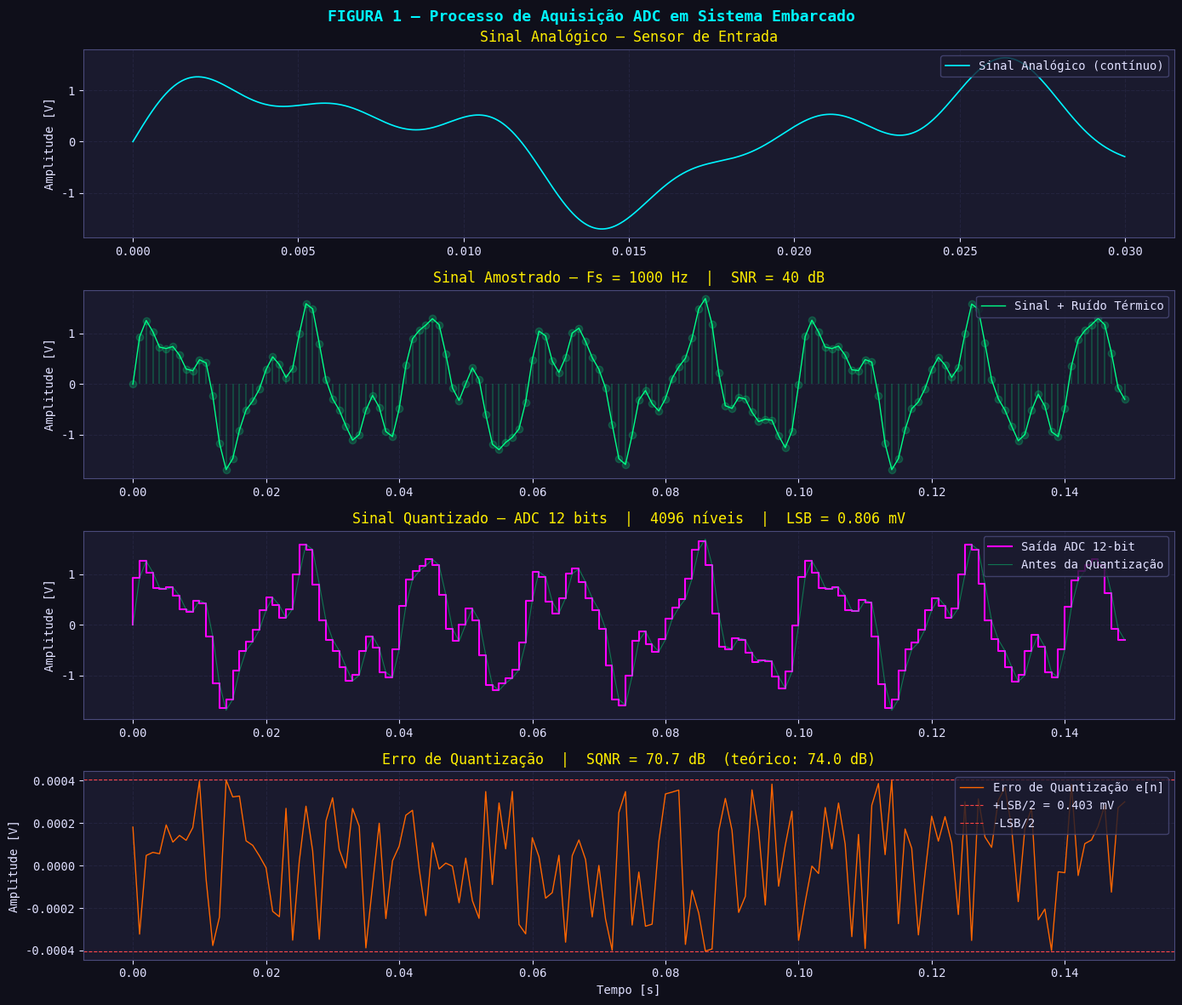
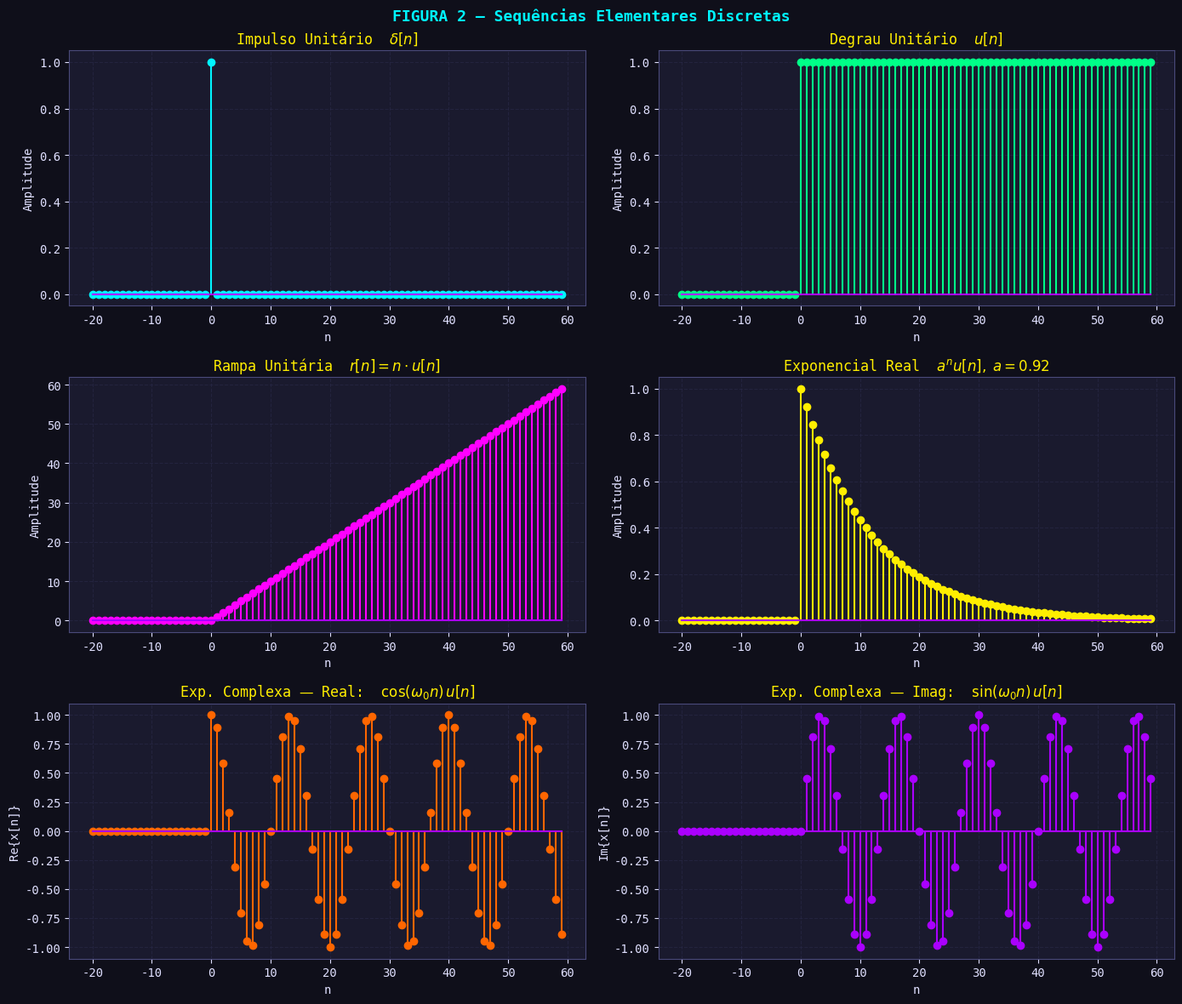
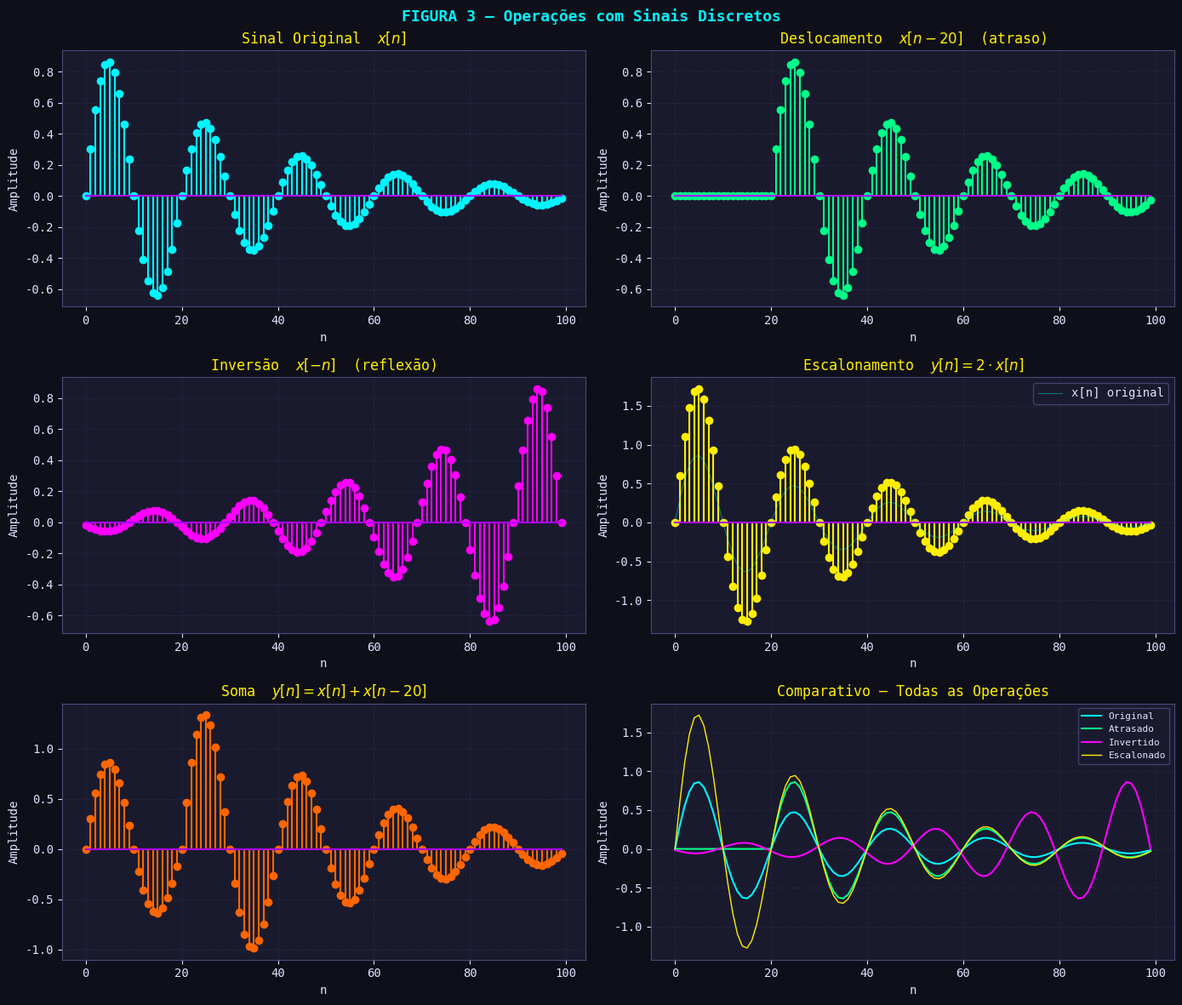
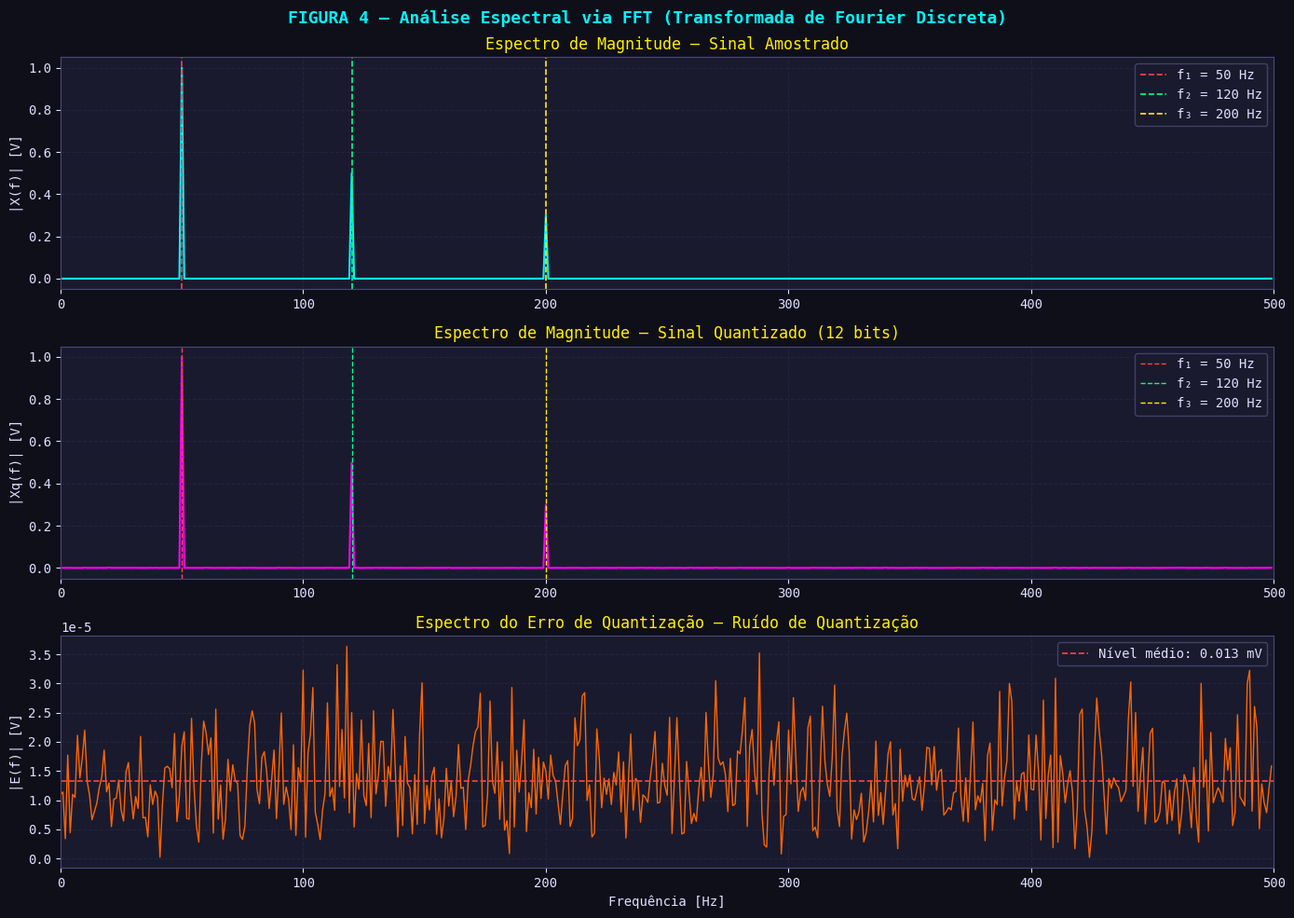
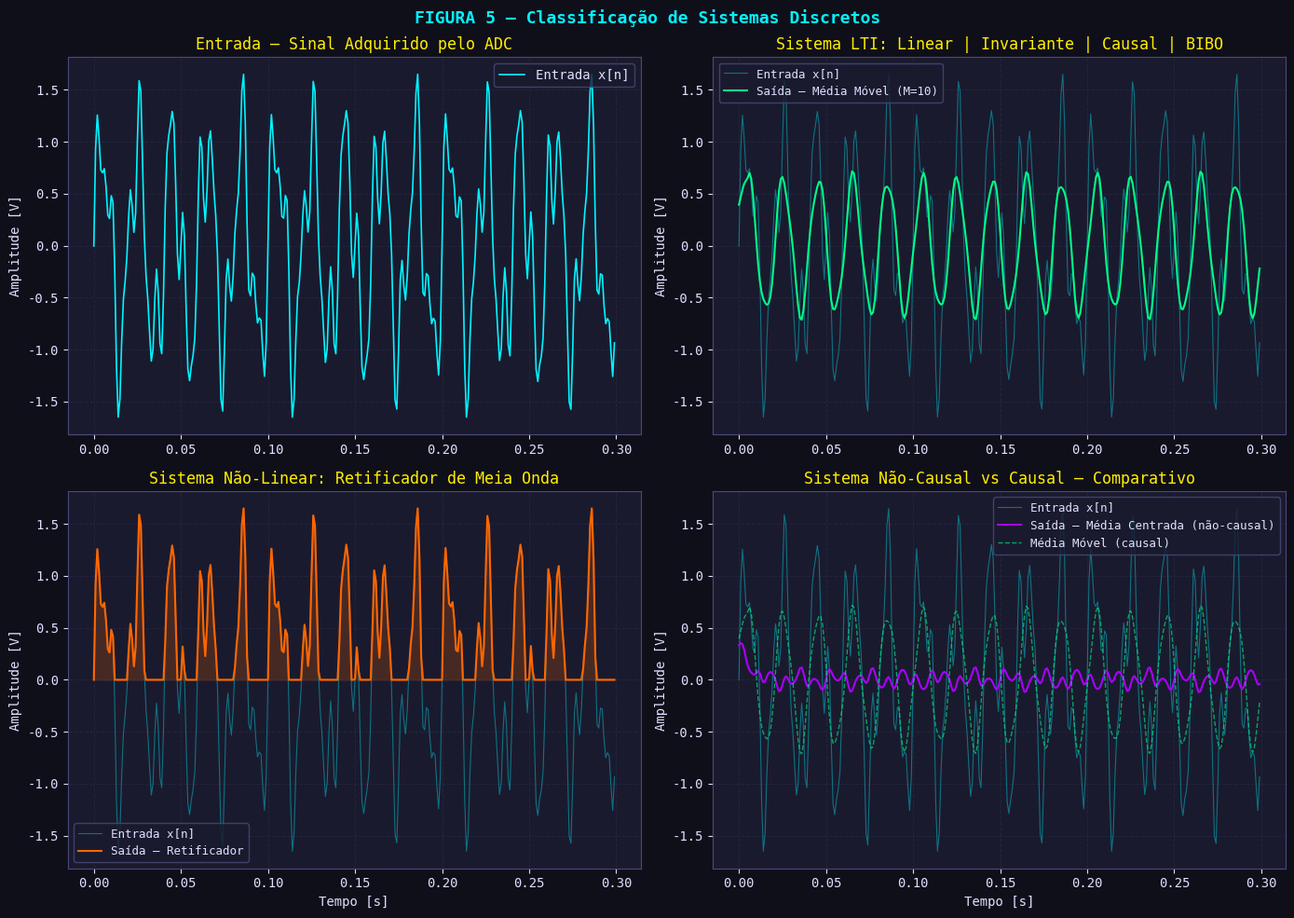
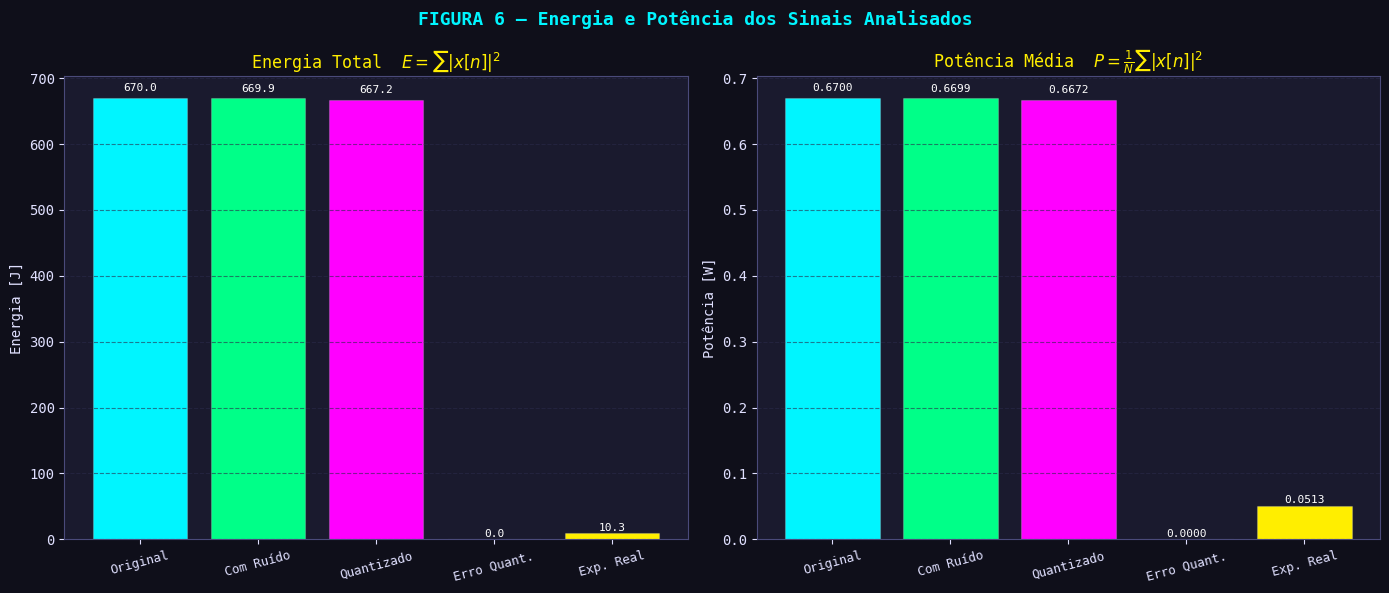

These charts were generated, in order, by the following Python code:
# =============================================================
# SIMULAÇÃO DE SINAIS DIGITAIS ADQUIRIDOS POR SISTEMAS EMBARCADOS
# Fundamentação: Oppenheim, Proakis, Lathi
# =============================================================

import numpy as np
import matplotlib.pyplot as plt
import matplotlib.gridspec as gridspec
from matplotlib.ticker import AutoMinorLocator

# =============================================================
# CONFIGURAÇÕES GLOBAIS DE VISUALIZAÇÃO
# =============================================================

plt.rcParams.update({
    'figure.facecolor': '#0f0f1a',
    'axes.facecolor':   '#1a1a2e',
    'axes.edgecolor':   '#4a4a7a',
    'axes.labelcolor':  '#e0e0ff',
    'xtick.color':      '#e0e0ff',
    'ytick.color':      '#e0e0ff',
    'text.color':       '#e0e0ff',
    'grid.color':       '#2a2a4a',
    'grid.linestyle':   '--',
    'grid.alpha':       0.6,
    'legend.facecolor': '#1a1a2e',
    'legend.edgecolor': '#4a4a7a',
    'font.family':      'monospace',
})

CORES = {
    'ciano':    '#00f5ff',
    'magenta':  '#ff00ff',
    'verde':    '#00ff88',
    'amarelo':  '#ffee00',
    'laranja':  '#ff6600',
    'roxo':     '#aa00ff',
    'branco':   '#ffffff',
    'vermelho': '#ff4444',
}

# =============================================================
# MÓDULO 1: PARÂMETROS DO SISTEMA EMBARCADO (ADC)
# =============================================================

# --- Parâmetros do ADC (ex: STM32, ESP32, Arduino) ----------
Fs        = 1000          # Frequência de amostragem [Hz]
Ts        = 1 / Fs        # Período de amostragem [s]
bits_adc  = 12            # Resolução do ADC em bits
niveis    = 2 ** bits_adc # Número de níveis de quantização (4096)
Vref      = 3.3           # Tensão de referência do ADC [V]
lsb       = Vref / niveis # Valor do LSB (menor variação detectável)
duracao   = 1.0           # Duração do sinal [s]

# --- Vetor de tempo contínuo (simulando o sinal real) --------
t_cont = np.linspace(0, duracao, 100_000)  # Alta resolução

# --- Vetor de tempo discreto (amostras do ADC) ---------------
t_disc = np.arange(0, duracao, Ts)         # Instantes de amostragem
N      = len(t_disc)                       # Número total de amostras

print("=" * 55)
print("     PARÂMETROS DO SISTEMA EMBARCADO (ADC)")
print("=" * 55)
print(f"  Frequência de amostragem : {Fs} Hz")
print(f"  Período de amostragem    : {Ts*1000:.2f} ms")
print(f"  Resolução do ADC         : {bits_adc} bits")
print(f"  Níveis de quantização    : {niveis}")
print(f"  Tensão de referência     : {Vref} V")
print(f"  Valor do LSB             : {lsb*1000:.4f} mV")
print(f"  Número de amostras       : {N}")
print("=" * 55)

# =============================================================
# MÓDULO 2: GERAÇÃO DO SINAL ANALÓGICO (ANTES DO ADC)
# =============================================================

# --- Sinal composto: soma de senoides (sensor analógico) -----
f1, A1 = 50,  1.0   # Componente fundamental   [Hz, V]
f2, A2 = 120, 0.5   # Segunda harmônica        [Hz, V]
f3, A3 = 200, 0.3   # Interferência de rede    [Hz, V]

# Sinal contínuo (referência)
x_cont = (A1 * np.sin(2 * np.pi * f1 * t_cont) +
          A2 * np.sin(2 * np.pi * f2 * t_cont) +
          A3 * np.sin(2 * np.pi * f3 * t_cont))

# Sinal amostrado pelo ADC (antes da quantização)
x_amostrado = (A1 * np.sin(2 * np.pi * f1 * t_disc) +
               A2 * np.sin(2 * np.pi * f2 * t_disc) +
               A3 * np.sin(2 * np.pi * f3 * t_disc))

# Adiciona ruído térmico do sensor (AWGN) - SNR ~40 dB
snr_db    = 40
snr_lin   = 10 ** (snr_db / 10)
potencia  = np.mean(x_amostrado ** 2)
sigma     = np.sqrt(potencia / snr_lin)
ruido     = np.random.normal(0, sigma, N)
x_ruidoso = x_amostrado + ruido

# =============================================================
# MÓDULO 3: QUANTIZAÇÃO DO ADC
# =============================================================

def quantizar_adc(sinal, bits, v_min=-Vref/2, v_max=Vref/2):
    """
    Simula a quantização de um ADC de N bits.
    Converte o sinal contínuo em valores inteiros (códigos ADC)
    e depois reconverte para tensão (saída do ADC).

    Parâmetros:
        sinal  : array do sinal de entrada
        bits   : resolução em bits
        v_min  : tensão mínima do ADC
        v_max  : tensão máxima do ADC

    Retorna:
        sinal_q   : sinal quantizado em tensão
        codigos   : códigos inteiros do ADC
        erro_q    : erro de quantização (ruído de quantização)
    """
    niveis_q = 2 ** bits
    lsb_q    = (v_max - v_min) / niveis_q

    # Limita o sinal ao range do ADC (clipping)
    sinal_clip = np.clip(sinal, v_min, v_max)

    # Converte para código inteiro (0 a 2^bits - 1)
    codigos = np.floor((sinal_clip - v_min) / lsb_q).astype(int)
    codigos = np.clip(codigos, 0, niveis_q - 1)

    # Reconverte para tensão (saída do DAC/ADC)
    sinal_q = codigos * lsb_q + v_min + lsb_q / 2

    # Erro de quantização
    erro_q = sinal_q - sinal_clip

    return sinal_q, codigos, erro_q


x_quantizado, codigos_adc, erro_quant = quantizar_adc(
    x_ruidoso, bits_adc
)

# =============================================================
# MÓDULO 4: SEQUÊNCIAS ELEMENTARES DISCRETAS
# =============================================================

n = np.arange(-50, 150)  # Eixo de amostras discretas

# --- Impulso unitário (delta de Kronecker) -------------------
impulso = (n == 0).astype(float)

# --- Degrau unitário -----------------------------------------
degrau  = (n >= 0).astype(float)

# --- Rampa unitária ------------------------------------------
rampa   = np.where(n >= 0, n, 0).astype(float)

# --- Exponencial real decrescente: a^n * u[n] ----------------
a_real    = 0.95
exp_real  = (a_real ** n) * degrau

# --- Exponencial complexa: e^(j*omega*n) ---------------------
omega_0   = 0.1 * np.pi
exp_comp  = np.exp(1j * omega_0 * n)

# =============================================================
# MÓDULO 5: OPERAÇÕES COM SINAIS
# =============================================================

# --- Sinal base para operações (janela de 100 amostras) ------
n_op = np.arange(0, 100)
x_op = np.sin(2 * np.pi * 0.05 * n_op) * np.exp(-0.03 * n_op)

# --- Deslocamento temporal: y[n] = x[n - n0] -----------------
n0           = 20
x_atrasado   = np.zeros(len(n_op))
x_atrasado[n0:] = x_op[:len(n_op) - n0]

# --- Inversão: y[n] = x[-n] ----------------------------------
x_invertido = x_op[::-1]

# --- Escalonamento de amplitude: y[n] = 2 * x[n] -------------
x_escalonado = 2.0 * x_op

# --- Soma de sinais ------------------------------------------
x_soma = x_op + x_atrasado

# =============================================================
# MÓDULO 6: ENERGIA E POTÊNCIA DOS SINAIS
# =============================================================

def calcular_energia_potencia(sinal, nome="Sinal"):
    """
    Calcula a energia total e a potência média de uma sequência.

    E = sum(|x[n]|^2)
    P = (1/N) * sum(|x[n]|^2)

    Parâmetros:
        sinal : array da sequência discreta
        nome  : nome do sinal para exibição

    Retorna:
        energia  : energia total do sinal
        potencia : potência média do sinal
    """
    energia  = np.sum(np.abs(sinal) ** 2)
    potencia = np.mean(np.abs(sinal) ** 2)

    print(f"\n  [{nome}]")
    print(f"    Energia total  E  = {energia:.4f} J")
    print(f"    Potência média P  = {potencia:.6f} W")
    print(f"    Tipo de sinal     : "
          f"{'Energia Finita' if energia < np.inf else 'Potência'}")
    return energia, potencia

print("\n" + "=" * 55)
print("       ENERGIA E POTÊNCIA DOS SINAIS")
print("=" * 55)

E_orig,    P_orig    = calcular_energia_potencia(x_amostrado,  "Original Amostrado")
E_ruid,    P_ruid    = calcular_energia_potencia(x_ruidoso,    "Com Ruído Térmico ")
E_quant,   P_quant   = calcular_energia_potencia(x_quantizado, "Quantizado (ADC)  ")
E_eq,      P_eq      = calcular_energia_potencia(erro_quant,   "Erro de Quantiz.  ")
E_exp,     P_exp     = calcular_energia_potencia(exp_real,     "Exp. Real (a^n)   ")

# --- SQNR (Signal-to-Quantization-Noise Ratio) ---------------
sqnr_linear = P_orig / P_eq  if P_eq > 0 else np.inf
sqnr_db     = 10 * np.log10(sqnr_linear)
sqnr_teorico = 6.02 * bits_adc + 1.76  # Fórmula teórica SQNR

print(f"\n  [SQNR - Relação Sinal/Ruído de Quantização]")
print(f"    SQNR medido   = {sqnr_db:.2f} dB")
print(f"    SQNR teórico  = {sqnr_teorico:.2f} dB  (6.02*{bits_adc} + 1.76)")
print("=" * 55)

# =============================================================
# MÓDULO 7: ANÁLISE ESPECTRAL (FFT)
# =============================================================

# --- FFT do sinal amostrado ----------------------------------
X_fft   = np.fft.fft(x_amostrado, N)
X_mag   = (2 / N) * np.abs(X_fft[:N // 2])  # Magnitude normalizada
freqs   = np.fft.fftfreq(N, Ts)[:N // 2]    # Eixo de frequências

# --- FFT do sinal quantizado ---------------------------------
Xq_fft  = np.fft.fft(x_quantizado, N)
Xq_mag  = (2 / N) * np.abs(Xq_fft[:N // 2])

# --- Espectro do erro de quantização -------------------------
Eq_fft  = np.fft.fft(erro_quant, N)
Eq_mag  = (2 / N) * np.abs(Eq_fft[:N // 2])

# =============================================================
# MÓDULO 8: CLASSIFICAÇÃO DE SISTEMAS (DEMONSTRAÇÃO)
# =============================================================

def sistema_media_movel(x, M=5):
    """
    Sistema LTI: Média Móvel de ordem M.
    y[n] = (1/M) * sum_{k=0}^{M-1} x[n-k]

    Propriedades:
      - Linear         : Sim (satisfaz superposição)
      - Invariante      : Sim (coeficientes constantes)
      - Causal          : Sim (usa apenas x[n-k], k >= 0)
      - Com memória     : Sim (usa M-1 amostras passadas)
      - BIBO estável    : Sim (sum|h[n]| = M * (1/M) = 1)
    """
    y = np.convolve(x, np.ones(M) / M, mode='same')
    return y

def sistema_nao_linear(x):
    """
    Sistema Não-Linear: Retificador de meia onda.
    y[n] = max(x[n], 0)

    Propriedades:
      - Linear    : Não (viola superposição)
      - Causal    : Sim
      - Invariante: Sim
    """
    return np.maximum(x, 0)

def sistema_nao_causal(x, M=5):
    """
    Sistema Não-Causal: Média centrada.
    y[n] = (1/(2M+1)) * sum_{k=-M}^{M} x[n-k]

    Propriedades:
      - Causal : Não (usa amostras futuras)
      - Linear : Sim
    """
    kernel = np.ones(2 * M + 1) / (2 * M + 1)
    return np.convolve(x, kernel, mode='same')

# Aplica os sistemas ao sinal quantizado
y_media_movel   = sistema_media_movel(x_quantizado, M=10)
y_nao_linear    = sistema_nao_linear(x_quantizado)
y_nao_causal    = sistema_nao_causal(x_quantizado, M=10)

print("\n" + "=" * 55)
print("       SISTEMAS DISCRETOS - CLASSIFICAÇÃO")
print("=" * 55)
print("  Média Móvel    : Linear | Invariante | Causal | BIBO")
print("  Retificador    : Não-Linear | Causal | BIBO")
print("  Média Centrada : Linear | Invariante | Não-Causal | BIBO")
print("=" * 55)

# =============================================================
# MÓDULO 9: VISUALIZAÇÕES
# =============================================================

# -------------------------------------------------------
# FIGURA 1: Processo de Aquisição ADC
# -------------------------------------------------------
fig1, axes = plt.subplots(4, 1, figsize=(14, 12))
fig1.suptitle("FIGURA 1 — Processo de Aquisição ADC em Sistema Embarcado",
              fontsize=13, fontweight='bold', color=CORES['ciano'], y=0.98)

# Sinal contínuo
ax = axes[0]
ax.plot(t_cont[:3000], x_cont[:3000],
        color=CORES['ciano'], lw=1.2, label='Sinal Analógico (contínuo)')
ax.set_ylabel("Amplitude [V]")
ax.set_title("Sinal Analógico — Sensor de Entrada", color=CORES['amarelo'])
ax.legend(loc='upper right')
ax.grid(True)

# Sinal amostrado (com ruído)
ax = axes[1]
ax.plot(t_disc[:150], x_ruidoso[:150],
        color=CORES['verde'], lw=1, label='Sinal + Ruído Térmico')
ax.stem(t_disc[:150], x_ruidoso[:150],
        linefmt='#00ff8833', markerfmt='o', basefmt=' ')
ax.set_ylabel("Amplitude [V]")
ax.set_title(f"Sinal Amostrado — Fs = {Fs} Hz  |  SNR = {snr_db} dB",
             color=CORES['amarelo'])
ax.legend(loc='upper right')
ax.grid(True)

# Sinal quantizado
ax = axes[2]
ax.step(t_disc[:150], x_quantizado[:150],
        color=CORES['magenta'], lw=1.5, label=f'Saída ADC {bits_adc}-bit')
ax.plot(t_disc[:150], x_ruidoso[:150],
        color=CORES['verde'], lw=0.8, alpha=0.4, label='Antes da Quantização')
ax.set_ylabel("Amplitude [V]")
ax.set_title(f"Sinal Quantizado — ADC {bits_adc} bits  |  {niveis} níveis  |  LSB = {lsb*1e3:.3f} mV",
             color=CORES['amarelo'])
ax.legend(loc='upper right')
ax.grid(True)

# Erro de quantização
ax = axes[3]
ax.plot(t_disc[:150], erro_quant[:150],
        color=CORES['laranja'], lw=1, label='Erro de Quantização e[n]')
ax.axhline(y= lsb/2, color=CORES['vermelho'], ls='--', lw=0.8, label=f'+LSB/2 = {lsb/2*1e3:.3f} mV')
ax.axhline(y=-lsb/2, color=CORES['vermelho'], ls='--', lw=0.8, label=f'-LSB/2')
ax.set_ylabel("Amplitude [V]")
ax.set_xlabel("Tempo [s]")
ax.set_title(f"Erro de Quantização  |  SQNR = {sqnr_db:.1f} dB  (teórico: {sqnr_teorico:.1f} dB)",
             color=CORES['amarelo'])
ax.legend(loc='upper right')
ax.grid(True)

plt.tight_layout()
plt.savefig("fig1_aquisicao_adc.png", dpi=150, bbox_inches='tight')
plt.show()

# -------------------------------------------------------
# FIGURA 2: Sequências Elementares
# -------------------------------------------------------
fig2, axes = plt.subplots(3, 2, figsize=(14, 12))
fig2.suptitle("FIGURA 2 — Sequências Elementares Discretas",
              fontsize=13, fontweight='bold', color=CORES['ciano'])

n_plot = np.arange(-20, 60)

# Impulso
ax = axes[0, 0]
imp_plot = (n_plot == 0).astype(float)
ax.stem(n_plot, imp_plot, linefmt=CORES['ciano'],
        markerfmt='o', basefmt=CORES['roxo'])
ax.set_title(r"Impulso Unitário  $\delta[n]$", color=CORES['amarelo'])
ax.set_xlabel("n"); ax.set_ylabel("Amplitude"); ax.grid(True)

# Degrau
ax = axes[0, 1]
deg_plot = (n_plot >= 0).astype(float)
ax.stem(n_plot, deg_plot, linefmt=CORES['verde'],
        markerfmt='o', basefmt=CORES['roxo'])
ax.set_title(r"Degrau Unitário  $u[n]$", color=CORES['amarelo'])
ax.set_xlabel("n"); ax.set_ylabel("Amplitude"); ax.grid(True)

# Rampa
ax = axes[1, 0]
rmp_plot = np.where(n_plot >= 0, n_plot, 0).astype(float)
ax.stem(n_plot, rmp_plot, linefmt=CORES['magenta'],
        markerfmt='o', basefmt=CORES['roxo'])
ax.set_title(r"Rampa Unitária  $r[n] = n \cdot u[n]$", color=CORES['amarelo'])
ax.set_xlabel("n"); ax.set_ylabel("Amplitude"); ax.grid(True)

# Exponencial real
ax = axes[1, 1]
exp_plot = (0.92 ** n_plot) * (n_plot >= 0).astype(float)
ax.stem(n_plot, exp_plot, linefmt=CORES['amarelo'],
        markerfmt='o', basefmt=CORES['roxo'])
ax.set_title(r"Exponencial Real  $a^n u[n],\; a=0.92$", color=CORES['amarelo'])
ax.set_xlabel("n"); ax.set_ylabel("Amplitude"); ax.grid(True)

# Exponencial complexa - Parte Real
ax = axes[2, 0]
ec_plot = np.exp(1j * 0.15 * np.pi * n_plot) * (n_plot >= 0).astype(float)
ax.stem(n_plot, ec_plot.real, linefmt=CORES['laranja'],
        markerfmt='o', basefmt=CORES['roxo'])
ax.set_title(r"Exp. Complexa — Real:  $\cos(\omega_0 n)\,u[n]$",
             color=CORES['amarelo'])
ax.set_xlabel("n"); ax.set_ylabel("Re{x[n]}"); ax.grid(True)

# Exponencial complexa - Parte Imaginária
ax = axes[2, 1]
ax.stem(n_plot, ec_plot.imag, linefmt=CORES['roxo'],
        markerfmt='o', basefmt=CORES['roxo'])
ax.set_title(r"Exp. Complexa — Imag:  $\sin(\omega_0 n)\,u[n]$",
             color=CORES['amarelo'])
ax.set_xlabel("n"); ax.set_ylabel("Im{x[n]}"); ax.grid(True)

plt.tight_layout()
plt.savefig("fig2_sequencias_elementares.png", dpi=150, bbox_inches='tight')
plt.show()

# -------------------------------------------------------
# FIGURA 3: Operações com Sinais
# -------------------------------------------------------
fig3, axes = plt.subplots(3, 2, figsize=(14, 12))
fig3.suptitle("FIGURA 3 — Operações com Sinais Discretos",
              fontsize=13, fontweight='bold', color=CORES['ciano'])

# Sinal original
ax = axes[0, 0]
ax.stem(n_op, x_op, linefmt=CORES['ciano'],
        markerfmt='o', basefmt=CORES['roxo'])
ax.set_title(r"Sinal Original  $x[n]$", color=CORES['amarelo'])
ax.set_xlabel("n"); ax.set_ylabel("Amplitude"); ax.grid(True)

# Deslocamento
ax = axes[0, 1]
ax.stem(n_op, x_atrasado, linefmt=CORES['verde'],
        markerfmt='o', basefmt=CORES['roxo'])
ax.set_title(rf"Deslocamento  $x[n - {n0}]$  (atraso)", color=CORES['amarelo'])
ax.set_xlabel("n"); ax.set_ylabel("Amplitude"); ax.grid(True)

# Inversão
ax = axes[1, 0]
ax.stem(n_op, x_invertido, linefmt=CORES['magenta'],
        markerfmt='o', basefmt=CORES['roxo'])
ax.set_title(r"Inversão  $x[-n]$  (reflexão)", color=CORES['amarelo'])
ax.set_xlabel("n"); ax.set_ylabel("Amplitude"); ax.grid(True)

# Escalonamento
ax = axes[1, 1]
ax.stem(n_op, x_escalonado, linefmt=CORES['amarelo'],
        markerfmt='o', basefmt=CORES['roxo'])
ax.plot(n_op, x_op, color=CORES['ciano'], lw=0.8,
        alpha=0.4, label='x[n] original')
ax.set_title(r"Escalonamento  $y[n] = 2 \cdot x[n]$", color=CORES['amarelo'])
ax.set_xlabel("n"); ax.set_ylabel("Amplitude")
ax.legend(); ax.grid(True)

# Soma
ax = axes[2, 0]
ax.stem(n_op, x_soma, linefmt=CORES['laranja'],
        markerfmt='o', basefmt=CORES['roxo'])
ax.set_title(r"Soma  $y[n] = x[n] + x[n-20]$", color=CORES['amarelo'])
ax.set_xlabel("n"); ax.set_ylabel("Amplitude"); ax.grid(True)

# Comparativo: todas as operações
ax = axes[2, 1]
ax.plot(n_op, x_op,        color=CORES['ciano'],    lw=1.5, label='Original')
ax.plot(n_op, x_atrasado,  color=CORES['verde'],    lw=1.5, label='Atrasado')
ax.plot(n_op, x_invertido, color=CORES['magenta'],  lw=1.5, label='Invertido')
ax.plot(n_op, x_escalonado,color=CORES['amarelo'],  lw=1.0, label='Escalonado')
ax.set_title("Comparativo — Todas as Operações", color=CORES['amarelo'])
ax.set_xlabel("n"); ax.set_ylabel("Amplitude")
ax.legend(fontsize=8); ax.grid(True)

plt.tight_layout()
plt.savefig("fig3_operacoes_sinais.png", dpi=150, bbox_inches='tight')
plt.show()

# -------------------------------------------------------
# FIGURA 4: Análise Espectral (FFT)
# -------------------------------------------------------
fig4, axes = plt.subplots(3, 1, figsize=(14, 10))
fig4.suptitle("FIGURA 4 — Análise Espectral via FFT (Transformada de Fourier Discreta)",
              fontsize=13, fontweight='bold', color=CORES['ciano'])

# Espectro do sinal original
ax = axes[0]
ax.plot(freqs, X_mag, color=CORES['ciano'], lw=1.5)
ax.axvline(f1,  color=CORES['vermelho'],  ls='--', lw=1.2, label=f'f₁ = {f1} Hz')
ax.axvline(f2,  color=CORES['verde'],     ls='--', lw=1.2, label=f'f₂ = {f2} Hz')
ax.axvline(f3,  color=CORES['amarelo'],   ls='--', lw=1.2, label=f'f₃ = {f3} Hz')
ax.set_title("Espectro de Magnitude — Sinal Amostrado", color=CORES['amarelo'])
ax.set_ylabel("|X(f)| [V]")
ax.set_xlim([0, Fs / 2])
ax.legend(); ax.grid(True)

# Espectro do sinal quantizado
ax = axes[1]
ax.plot(freqs, Xq_mag, color=CORES['magenta'], lw=1.5)
ax.axvline(f1, color=CORES['vermelho'],  ls='--', lw=1.0, label=f'f₁ = {f1} Hz')
ax.axvline(f2, color=CORES['verde'],     ls='--', lw=1.0, label=f'f₂ = {f2} Hz')
ax.axvline(f3, color=CORES['amarelo'],   ls='--', lw=1.0, label=f'f₃ = {f3} Hz')
ax.set_title(f"Espectro de Magnitude — Sinal Quantizado ({bits_adc} bits)",
             color=CORES['amarelo'])
ax.set_ylabel("|Xq(f)| [V]")
ax.set_xlim([0, Fs / 2])
ax.legend(); ax.grid(True)

# Espectro do erro de quantização
ax = axes[2]
ax.plot(freqs, Eq_mag, color=CORES['laranja'], lw=1)
ax.axhline(y=np.mean(Eq_mag), color=CORES['vermelho'],
           ls='--', lw=1.2, label=f'Nível médio: {np.mean(Eq_mag)*1e3:.3f} mV')
ax.set_title("Espectro do Erro de Quantização — Ruído de Quantização",
             color=CORES['amarelo'])
ax.set_ylabel("|E(f)| [V]")
ax.set_xlabel("Frequência [Hz]")
ax.set_xlim([0, Fs / 2])
ax.legend(); ax.grid(True)

plt.tight_layout()
plt.savefig("fig4_analise_espectral.png", dpi=150, bbox_inches='tight')
plt.show()

# -------------------------------------------------------
# FIGURA 5: Classificação de Sistemas
# -------------------------------------------------------
fig5, axes = plt.subplots(2, 2, figsize=(14, 10))
fig5.suptitle("FIGURA 5 — Classificação de Sistemas Discretos",
              fontsize=13, fontweight='bold', color=CORES['ciano'])

t_sys = t_disc[:300]

# Entrada
ax = axes[0, 0]
ax.plot(t_sys, x_quantizado[:300],
        color=CORES['ciano'], lw=1.2, label='Entrada x[n]')
ax.set_title("Entrada — Sinal Adquirido pelo ADC", color=CORES['amarelo'])
ax.set_ylabel("Amplitude [V]"); ax.legend(); ax.grid(True)

# Sistema LTI — Média Móvel
ax = axes[0, 1]
ax.plot(t_sys, x_quantizado[:300],
        color=CORES['ciano'], lw=0.8, alpha=0.4, label='Entrada x[n]')
ax.plot(t_sys, y_media_movel[:300],
        color=CORES['verde'], lw=1.5,
        label='Saída — Média Móvel (M=10)')
ax.set_title("Sistema LTI: Linear | Invariante | Causal | BIBO",
             color=CORES['amarelo'])
ax.set_ylabel("Amplitude [V]"); ax.legend(fontsize=9); ax.grid(True)

# Sistema Não-Linear — Retificador
ax = axes[1, 0]
ax.plot(t_sys, x_quantizado[:300],
        color=CORES['ciano'], lw=0.8, alpha=0.4, label='Entrada x[n]')
ax.plot(t_sys, y_nao_linear[:300],
        color=CORES['laranja'], lw=1.5,
        label='Saída — Retificador')
ax.fill_between(t_sys, 0, y_nao_linear[:300],
                alpha=0.2, color=CORES['laranja'])
ax.set_title("Sistema Não-Linear: Retificador de Meia Onda",
             color=CORES['amarelo'])
ax.set_xlabel("Tempo [s]")
ax.set_ylabel("Amplitude [V]"); ax.legend(fontsize=9); ax.grid(True)

# Sistema Não-Causal — Média Centrada
ax = axes[1, 1]
ax.plot(t_sys, x_quantizado[:300],
        color=CORES['ciano'], lw=0.8, alpha=0.4, label='Entrada x[n]')
ax.plot(t_sys, y_nao_causal[:300],
        color=CORES['roxo'], lw=1.5,
        label='Saída — Média Centrada (não-causal)')
ax.plot(t_sys, y_media_movel[:300],
        color=CORES['verde'], lw=1.0, ls='--',
        alpha=0.6, label='Média Móvel (causal)')
ax.set_title("Sistema Não-Causal vs Causal — Comparativo",
             color=CORES['amarelo'])
ax.set_xlabel("Tempo [s]")
ax.set_ylabel("Amplitude [V]"); ax.legend(fontsize=9); ax.grid(True)

plt.tight_layout()
plt.savefig("fig5_classificacao_sistemas.png", dpi=150, bbox_inches='tight')
plt.show()

# -------------------------------------------------------
# FIGURA 6: Energia e Potência
# -------------------------------------------------------
fig6, axes = plt.subplots(1, 2, figsize=(14, 6))
fig6.suptitle("FIGURA 6 — Energia e Potência dos Sinais Analisados",
              fontsize=13, fontweight='bold', color=CORES['ciano'])

sinais_nomes   = ['Original', 'Com Ruído', 'Quantizado', 'Erro Quant.', 'Exp. Real']
energias       = [E_orig, E_ruid, E_quant, E_eq, E_exp]
potencias      = [P_orig, P_ruid, P_quant, P_eq, P_exp]
cores_barras   = [CORES['ciano'], CORES['verde'], CORES['magenta'],
                  CORES['laranja'], CORES['amarelo']]

# Gráfico de Energia
ax = axes[0]
bars = ax.bar(sinais_nomes, energias, color=cores_barras,
              edgecolor='#ffffff33', linewidth=0.8)
ax.set_title("Energia Total  $E = \sum |x[n]|^2$", color=CORES['amarelo'])
ax.set_ylabel("Energia [J]")
ax.set_xticklabels(sinais_nomes, rotation=15, fontsize=9)
ax.grid(True, axis='y')
for bar, val in zip(bars, energias):
    ax.text(bar.get_x() + bar.get_width()/2, bar.get_height() * 1.01,
            f'{val:.1f}', ha='center', va='bottom', fontsize=8,
            color=CORES['branco'])

# Gráfico de Potência
ax = axes[1]
bars = ax.bar(sinais_nomes, potencias, color=cores_barras,
              edgecolor='#ffffff33', linewidth=0.8)
ax.set_title("Potência Média  $P = \\frac{1}{N}\sum |x[n]|^2$",
             color=CORES['amarelo'])
ax.set_ylabel("Potência [W]")
ax.set_xticklabels(sinais_nomes, rotation=15, fontsize=9)
ax.grid(True, axis='y')
for bar, val in zip(bars, potencias):
    ax.text(bar.get_x() + bar.get_width()/2, bar.get_height() * 1.01,
            f'{val:.4f}', ha='center', va='bottom', fontsize=8,
            color=CORES['branco'])

plt.tight_layout()
plt.savefig("fig6_energia_potencia.png", dpi=150, bbox_inches='tight')
plt.show()

# =============================================================
# RELATÓRIO FINAL NO CONSOLE
# =============================================================
print("\n" + "=" * 55)
print("              RELATÓRIO FINAL DA SIMULAÇÃO")
print("=" * 55)
print(f"  Figuras geradas:")
print(f"    fig1_aquisicao_adc.png")
print(f"    fig2_sequencias_elementares.png")
print(f"    fig3_operacoes_sinais.png")
print(f"    fig4_analise_espectral.png")
print(f"    fig5_classificacao_sistemas.png")
print(f"    fig6_energia_potencia.png")
print(f"\n  Componentes espectrais detectadas:")
print(f"    f1 = {f1} Hz  |  A1 = {A1} V")
print(f"    f2 = {f2} Hz  |  A2 = {A2} V")
print(f"    f3 = {f3} Hz  |  A3 = {A3} V")
print(f"\n  Qualidade do ADC:")
print(f"    Bits        : {bits_adc}")
print(f"    Níveis      : {niveis}")
print(f"    LSB         : {lsb*1e3:.4f} mV")
print(f"    SQNR medido : {sqnr_db:.2f} dB")
print(f"    SQNR teórico: {sqnr_teorico:.2f} dB")
print("=" * 55)
print("  Simulação concluída com sucesso.")
print("=" * 55)
